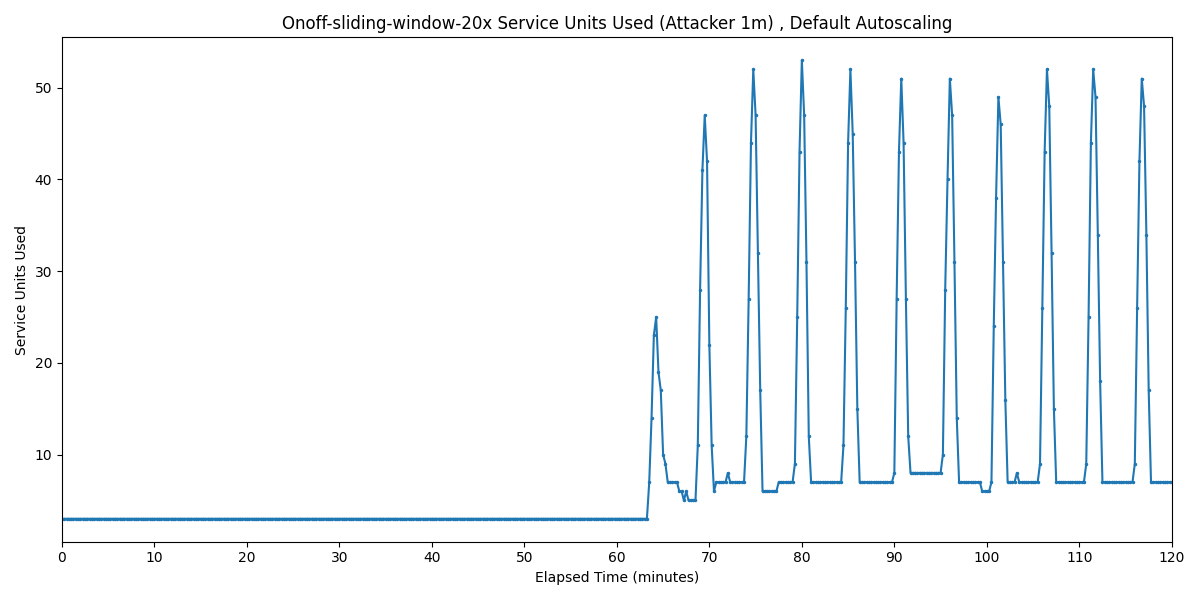

The data file committed next to this chart (first rows):
Timestamp, Service Units Used
2025-04-01 13:53:06.368, 3
2025-04-01 13:53:21.368, 3
2025-04-01 13:53:36.368, 3
2025-04-01 13:53:51.368, 3
2025-04-01 13:54:06.368, 3
2025-04-01 13:54:21.368, 3
2025-04-01 13:54:36.368, 3
2025-04-01 13:54:51.368, 3
2025-04-01 13:55:06.368, 3
2025-04-01 13:55:21.368, 3
2025-04-01 13:55:36.368, 3
2025-04-01 13:55:51.368, 3
2025-04-01 13:56:06.368, 3
2025-04-01 13:56:21.368, 3
2025-04-01 13:56:36.368, 3
2025-04-01 13:56:51.368, 3
2025-04-01 13:57:06.368, 3
2025-04-01 13:57:21.368, 3
2025-04-01 13:57:36.368, 3
2025-04-01 13:57:51.368, 3
2025-04-01 13:58:06.368, 3
2025-04-01 13:58:21.368, 3
2025-04-01 13:58:36.368, 3
2025-04-01 13:58:51.368, 3
2025-04-01 13:59:06.368, 3
2025-04-01 13:59:21.368, 3
2025-04-01 13:59:36.368, 3
2025-04-01 13:59:51.368, 3
2025-04-01 14:00:06.368, 3
2025-04-01 14:00:21.368, 3
2025-04-01 14:00:36.368, 3
2025-04-01 14:00:51.368, 3
2025-04-01 14:01:06.368, 3
2025-04-01 14:01:21.368, 3
2025-04-01 14:01:36.368, 3
2025-04-01 14:01:51.368, 3
2025-04-01 14:02:06.368, 3
2025-04-01 14:02:21.368, 3
2025-04-01 14:02:36.368, 3
2025-04-01 14:02:51.368, 3
2025-04-01 14:03:06.368, 3
2025-04-01 14:03:21.368, 3
2025-04-01 14:03:36.368, 3
2025-04-01 14:03:51.368, 3
2025-04-01 14:04:06.368, 3
2025-04-01 14:04:21.368, 3
2025-04-01 14:04:36.368, 3
2025-04-01 14:04:51.368, 3
2025-04-01 14:05:06.368, 3
2025-04-01 14:05:21.368, 3
2025-04-01 14:05:36.368, 3
2025-04-01 14:05:51.368, 3
2025-04-01 14:06:06.368, 3
2025-04-01 14:06:21.368, 3
2025-04-01 14:06:36.368, 3
2025-04-01 14:06:51.368, 3
2025-04-01 14:07:06.368, 3
2025-04-01 14:07:21.368, 3
2025-04-01 14:07:36.368, 3
2025-04-01 14:07:51.368, 3
... 421 more rows
